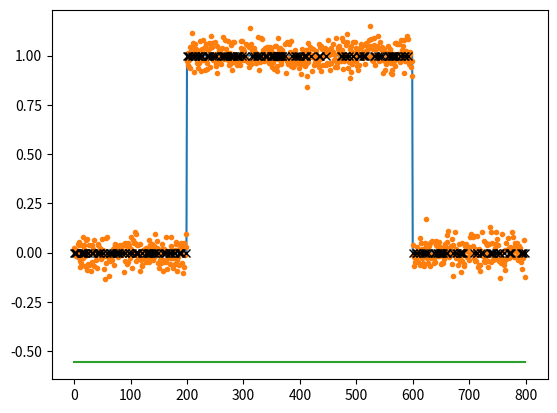
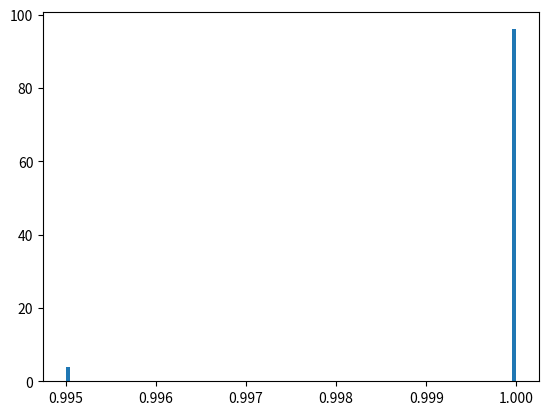

The script that saved these images, in order:
#!/usr/bin/env python3
import numpy as np
from matplotlib import pyplot as plt
#import pdb
def perceptron(wvfrm,target,tolerance=0.01,max_iter=200):
    #Assumes that the waveform wvfrm and the target have the shape (n_total,1)
    # Normalize the data; it is assumed that the target has binary values
    wvfrm = (wvfrm-np.mean(wvfrm))/np.std(wvfrm)
    n_total = len(wvfrm)
    weights = np.random.randn(2,1) #np.zeros((2,1))
    inp = np.concatenate([np.ones_like(wvfrm),wvfrm],axis=1)
    shuffle = np.random.permutation(len(inp))
    
    n_test = int(0.25*n_total)
    x_test = inp[shuffle[:n_test]]
    y_test = target[shuffle[:n_test]]
    
    x = inp[shuffle[n_test:]]
    y = target[shuffle[n_test:]]
    
    f = lambda x: float(x<0)
    error = np.inf
    j=0
    while (error>tolerance) and (j < max_iter):
        
        for i in range(len(x)):
            a = np.dot(weights.T,x[i])
            delta = y[i] - f(a)
            weights = weights - delta*x[i][:,np.newaxis]
            
        predict = np.array(list(map(f,np.dot(x_test,weights))))
        predict = predict[:,np.newaxis]
        error = np.mean(np.abs(y_test - predict))
        j += 1
#        print('Prediction Error: ',error, ' in ', j,' iters')
    
    buffer = np.zeros_like(y_test)
    buffer[y_test==predict] = 1
    n_correct = np.sum(buffer)
    accuracy = n_correct/n_test
    
    predicted = (shuffle[:n_test],predict)
#    print('Fraction of iterations used: ', j/max_iter)
#    pdb.set_trace()
    corrcoef = np.corrcoef(y_test.T,x_test[:,1].T)[0,1]
    if accuracy>0.9 and weights[0]<0 and corrcoef<0:
        print('Weight is negative',weights[0],' and correlation also: ', corrcoef)
        accuracy = 0.
        print('Accuracy is set to zero!')
        
        
    return accuracy, weights, predicted

if __name__=='__main__':
    
    #XOR as target
    target = np.zeros((800,1))
    target[200:600] = 1 
    
    #Create wave form
    noise = 0.05
    output = np.zeros((800,1))
    output[200:600] = 1 #XOR
#    output[600:] = 1.75 
    wvfrm = output + noise*np.random.randn(len(target),1)
    
    accuracy, weights, predicted = perceptron(wvfrm,target)
    
    plt.figure()
    plt.plot(target)
    plt.plot(wvfrm,'.')
    plt.plot(np.arange(len(target)),(-weights[0]/weights[1])*np.ones_like(target))
    plt.plot(predicted[0],predicted[1],'xk')
    plt.show()
    
    nr_examples = 100
    accuracy = np.zeros((nr_examples,))
    for l in range(nr_examples):
        accuracy[l], weights, _ =  perceptron(wvfrm,target)
        print(f'Prediction Accuracy: {accuracy[l]} and weights:{weights}')
        
    plt.figure()
    plt.hist(accuracy,100)
plt.show()
